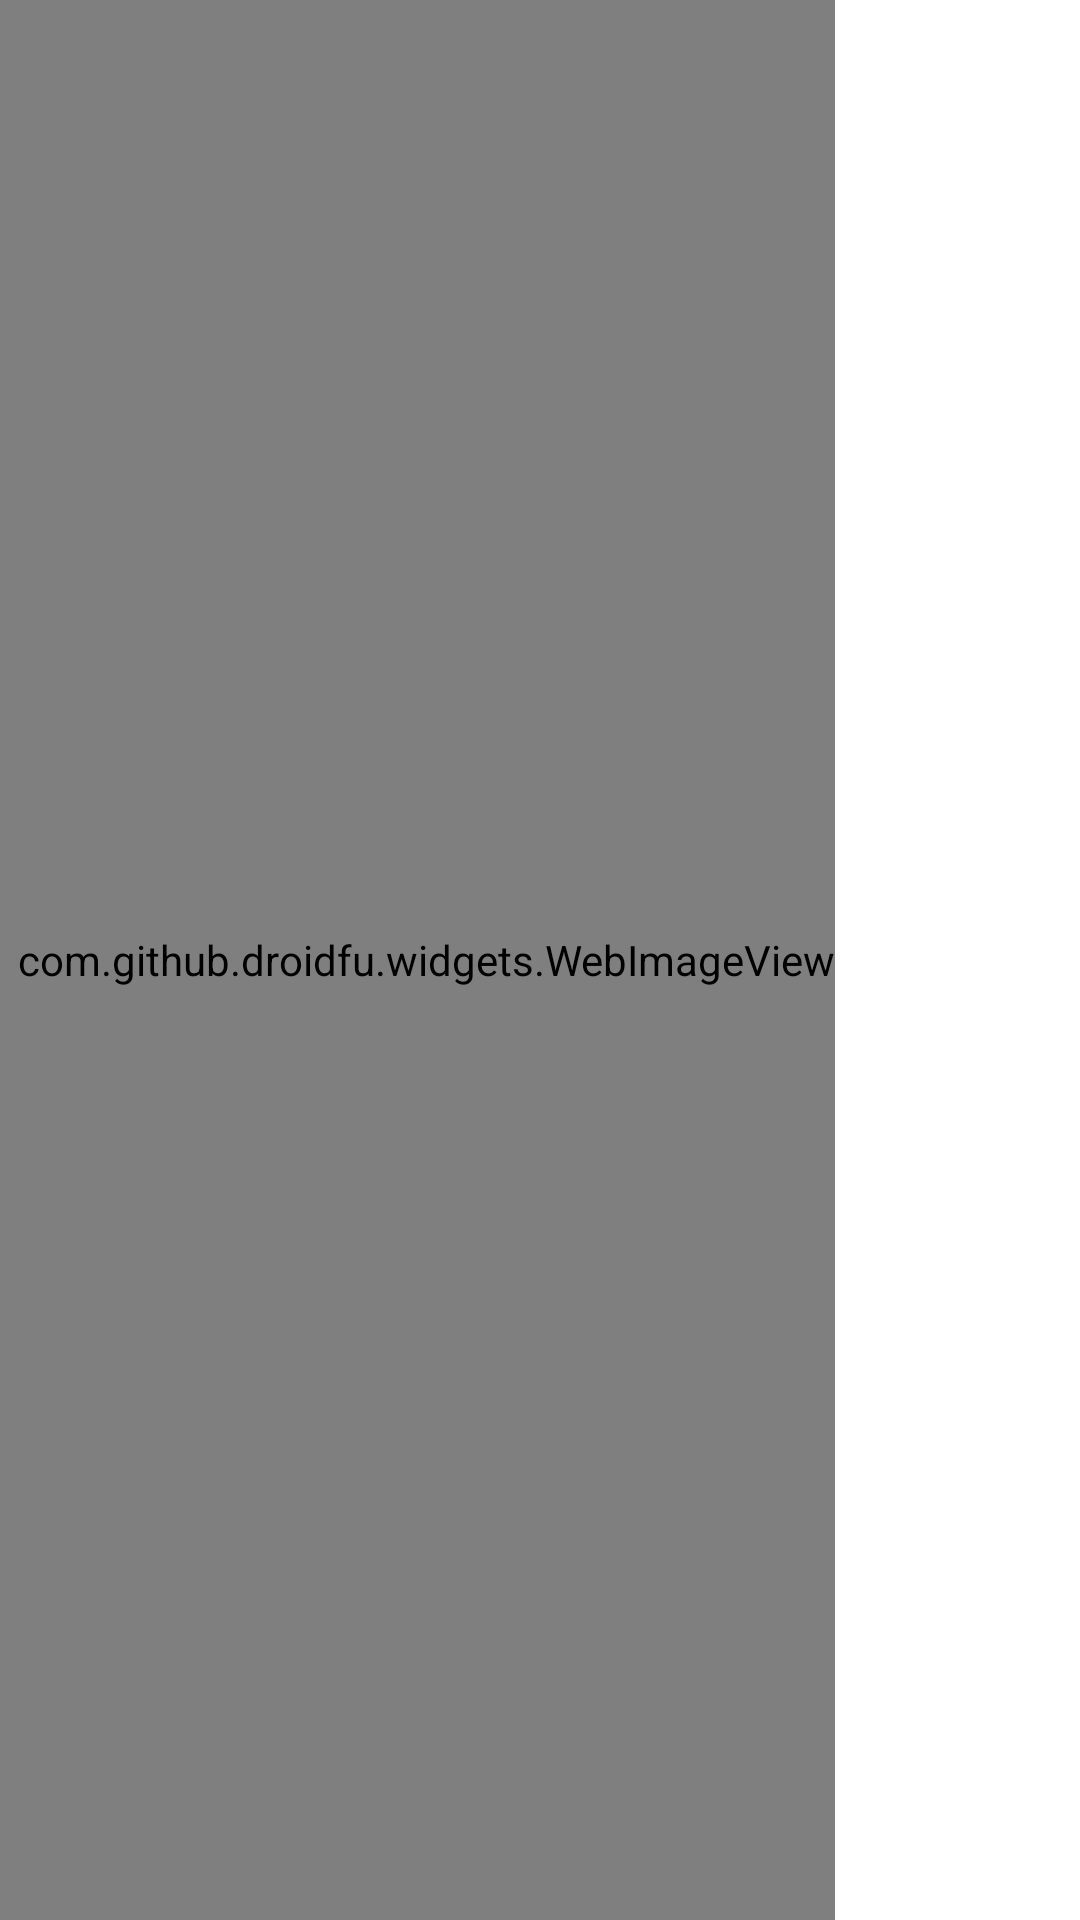

Here is an Android app screen rendered from its layout file. Give the layout XML and the strings, colors and styles it references.
<!-- AndroidManifest.xml: application theme Theme.TiledBackground -->
<!-- res/layout/navigation_dropdown_item.xml -->
<?xml version="1.0" encoding="UTF-8"?>
<RelativeLayout xmlns:android="http://schemas.android.com/apk/res/android"
    xmlns:droidfu="http://github.com/droidfu/schema"
    android:id="@+id/listItem"
    android:layout_width="wrap_content"
    android:layout_height="?android:attr/listPreferredItemHeight"
    android:gravity="center_vertical">
    
    <com.github.droidfu.widgets.WebImageView
        android:id="@+id/profile_image"
        android:layout_width="wrap_content"
        android:layout_height="match_parent"
        android:layout_alignParentTop="true"
        android:layout_alignParentBottom="true"
        android:layout_alignParentLeft="true"
        android:paddingLeft="6dip"
        android:scaleType="fitXY"
        droidfu:autoLoad="false"
        droidfu:progressDrawable="@drawable/ic_contact_picture"/>
    
    <TextView
        android:id="@+id/screen_name"
        android:layout_width="wrap_content"
        android:layout_height="match_parent"
        android:gravity="center_vertical"
        android:singleLine="true"
        android:padding="6dip"
        android:textSize="20.0sp" 
        android:textColor="#ff888888"
        android:layout_toRightOf="@id/profile_image"/>
</RelativeLayout>
<!-- resources referenced by this layout -->
<resources>
  <!-- drawable ic_contact_picture: png bitmap (drawable, 937 bytes) -->
  <style name="Theme.TiledBackground" parent="@android:style/Theme.Holo">
          <item name="android:windowBackground">@drawable/app_background_repeat</item>
      </style>
  <!-- drawable app_background_repeat (drawable) -->
  <?xml version="1.0" encoding="UTF-8"?>
  <bitmap xmlns:android="http://schemas.android.com/apk/res/android"
      android:src="@drawable/app_background_tile" 
      android:tileMode="repeat" />
</resources>
